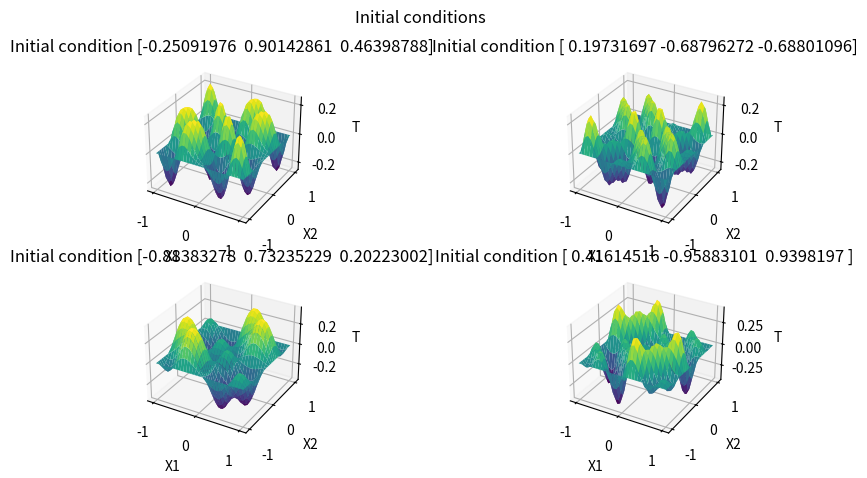
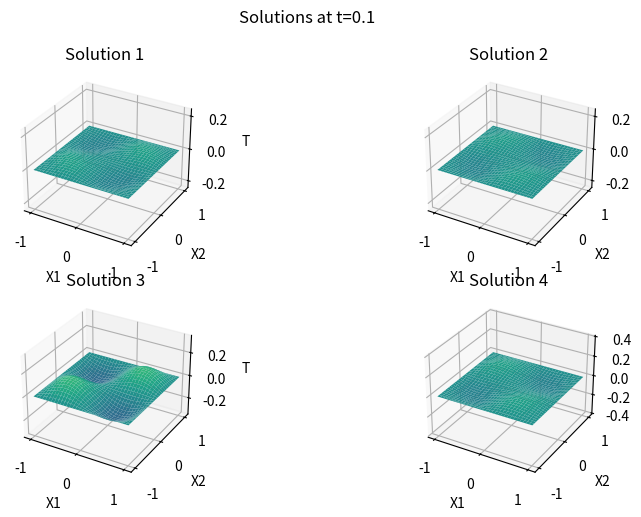
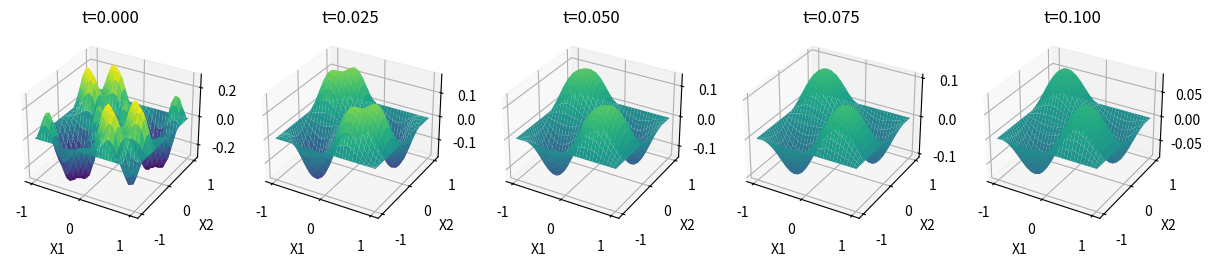

Python code for these plots, in order:
import numpy as np
import matplotlib.pyplot as plt
from mpl_toolkits.mplot3d import Axes3D
n_points = 32
# Define the domain
x1 = np.linspace(-1, 1, n_points)
x2 = np.linspace(-1, 1, n_points)
X1, X2 = np.meshgrid(x1, x2)

# Set the parameters
t = 0.1 # final time 0.05 for d=3
d = 3 # number of terms in the sum
mu = np.random.uniform(-1, 1, d)  # mu values are random numbers between -1 and 1, each time the solution looks a bit different
#mu=np.ones(d)

# Define the initial condition function
def u0(x1, x2, mu):
    u = 0
    for m in range(1, d+1):
        u -= mu[m-1] * np.sin(np.pi * m * x1) * np.sin(np.pi * m * x2) / np.sqrt(m)
    return u / d

# Define the solution function
def u(t, x1, x2, mu):
    u = 0
    for m in range(1, d+1):
        u -= np.exp(-(np.pi * m) ** 2 * t) * mu[m-1] * np.sin(np.pi * m * x1) * np.sin(np.pi * m * x2) / np.sqrt(m)
    return u / d




n_plots = 4
n_rows = 2
n_cols = 2


# Create two separate figures for initial conditions and solutions
fig1 = plt.figure(figsize=(10, 5))  # Adjust as needed
fig1.suptitle('Initial conditions')
fig2 = plt.figure(figsize=(10, 5))  # Adjust as needed
fig2.suptitle('Solutions at t={}'.format(t))

np.random.seed(42)

for plot_number in range(n_plots):
    # Generate new parameters for each plot
    mu = np.random.uniform(-1, 1, d)

    # Compute the initial condition and the solution with the new parameters
    U0 = u0(X1, X2, mu)
    U = u(t, X1, X2, mu)

    # Compute the global minimum and maximum of the solution
    U_min = min(U0.min(), U.min())
    U_max = max(U0.max(), U.max())

    # Add subplot for each initial condition
    ax = fig1.add_subplot(n_rows, n_cols, plot_number + 1, projection='3d')
    surf = ax.plot_surface(X1, X2, U0, cmap='viridis')# , vmin=U_min, vmax=U_max)
    ax.set_xlabel('X1')
    ax.set_ylabel('X2')
    ax.set_zlabel('T')
    ax.set_title('Initial condition {}'.format(mu))
    # ax.set_zlim(U_min, U_max)


    # Add subplot for each solution
    ax = fig2.add_subplot(n_rows, n_cols, plot_number + 1, projection='3d')
    surf = ax.plot_surface(X1, X2, U, cmap='viridis', vmin=U_min, vmax=U_max)
    ax.set_xlabel('X1')
    ax.set_ylabel('X2')
    ax.set_zlabel('T')
    ax.set_title('Solution {}'.format(plot_number+1))
    ax.set_zlim(U_min, U_max)

plt.tight_layout()
plt.show()



#
#
#
mu = np.random.uniform(-1, 1, d)
U0 = u0(X1, X2, mu)
U = u(t, X1, X2, mu)

# Compute the global minimum and maximum of the solution
U_min = min(U0.min(), U.min())
U_max = max(U0.max(), U.max())
#
# Compute and plot the solution at several time points
time_points = np.linspace(0, t, 5)  # 5 time points between 0 and T
fig, axs = plt.subplots(1, len(time_points), figsize=(15, 5), subplot_kw={'projection': '3d'})

for ax, t in zip(axs, time_points):
    U = u(t, X1, X2, mu)
    surf = ax.plot_surface(X1, X2, U, cmap='viridis', vmin=U_min, vmax=U_max)
    ax.set_xlabel('X1')
    ax.set_ylabel('X2')
    ax.set_zlabel('U')
    ax.set_title('t={:.3f}'.format(t))
    #ax.set_zlim(U_min, U_max)
#
#
plt.show()
